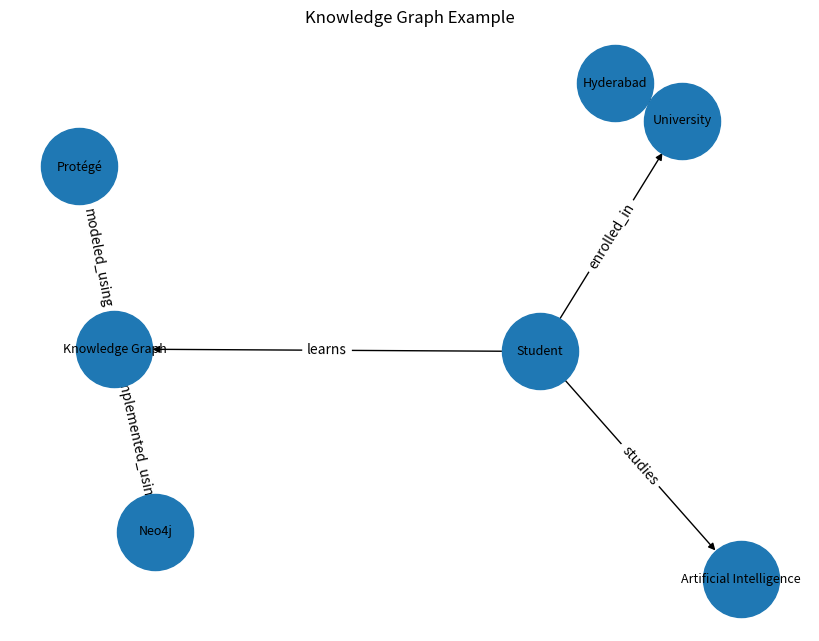

Reproduce this figure in Python.
import networkx as nx
import matplotlib.pyplot as plt

def build_knowledge_graph():
    kg = nx.DiGraph()

    kg.add_edge("Student", "Artificial Intelligence", relation="studies")
    kg.add_edge("Student", "University", relation="enrolled_in")
    kg.add_edge("University", "Hyderabad", relation="located_in")
    kg.add_edge("Student", "Knowledge Graph", relation="learns")
    kg.add_edge("Knowledge Graph", "Neo4j", relation="implemented_using")
    kg.add_edge("Knowledge Graph", "Protégé", relation="modeled_using")

    return kg

if __name__ == "__main__":
    graph = build_knowledge_graph()

    print("Nodes:")
    print(list(graph.nodes()))

    print("\nRelationships:")
    for source, target, data in graph.edges(data=True):
        print(f"{source} --{data['relation']}--> {target}")

    plt.figure(figsize=(8, 6))

    pos = nx.spring_layout(graph)

    nx.draw(
        graph,
        pos,
        with_labels=True,
        node_size=3000,
        font_size=9
    )

    edge_labels = nx.get_edge_attributes(graph, "relation")

    nx.draw_networkx_edge_labels(
        graph,
        pos,
        edge_labels=edge_labels
    )

    plt.title("Knowledge Graph Example")
    plt.show()
